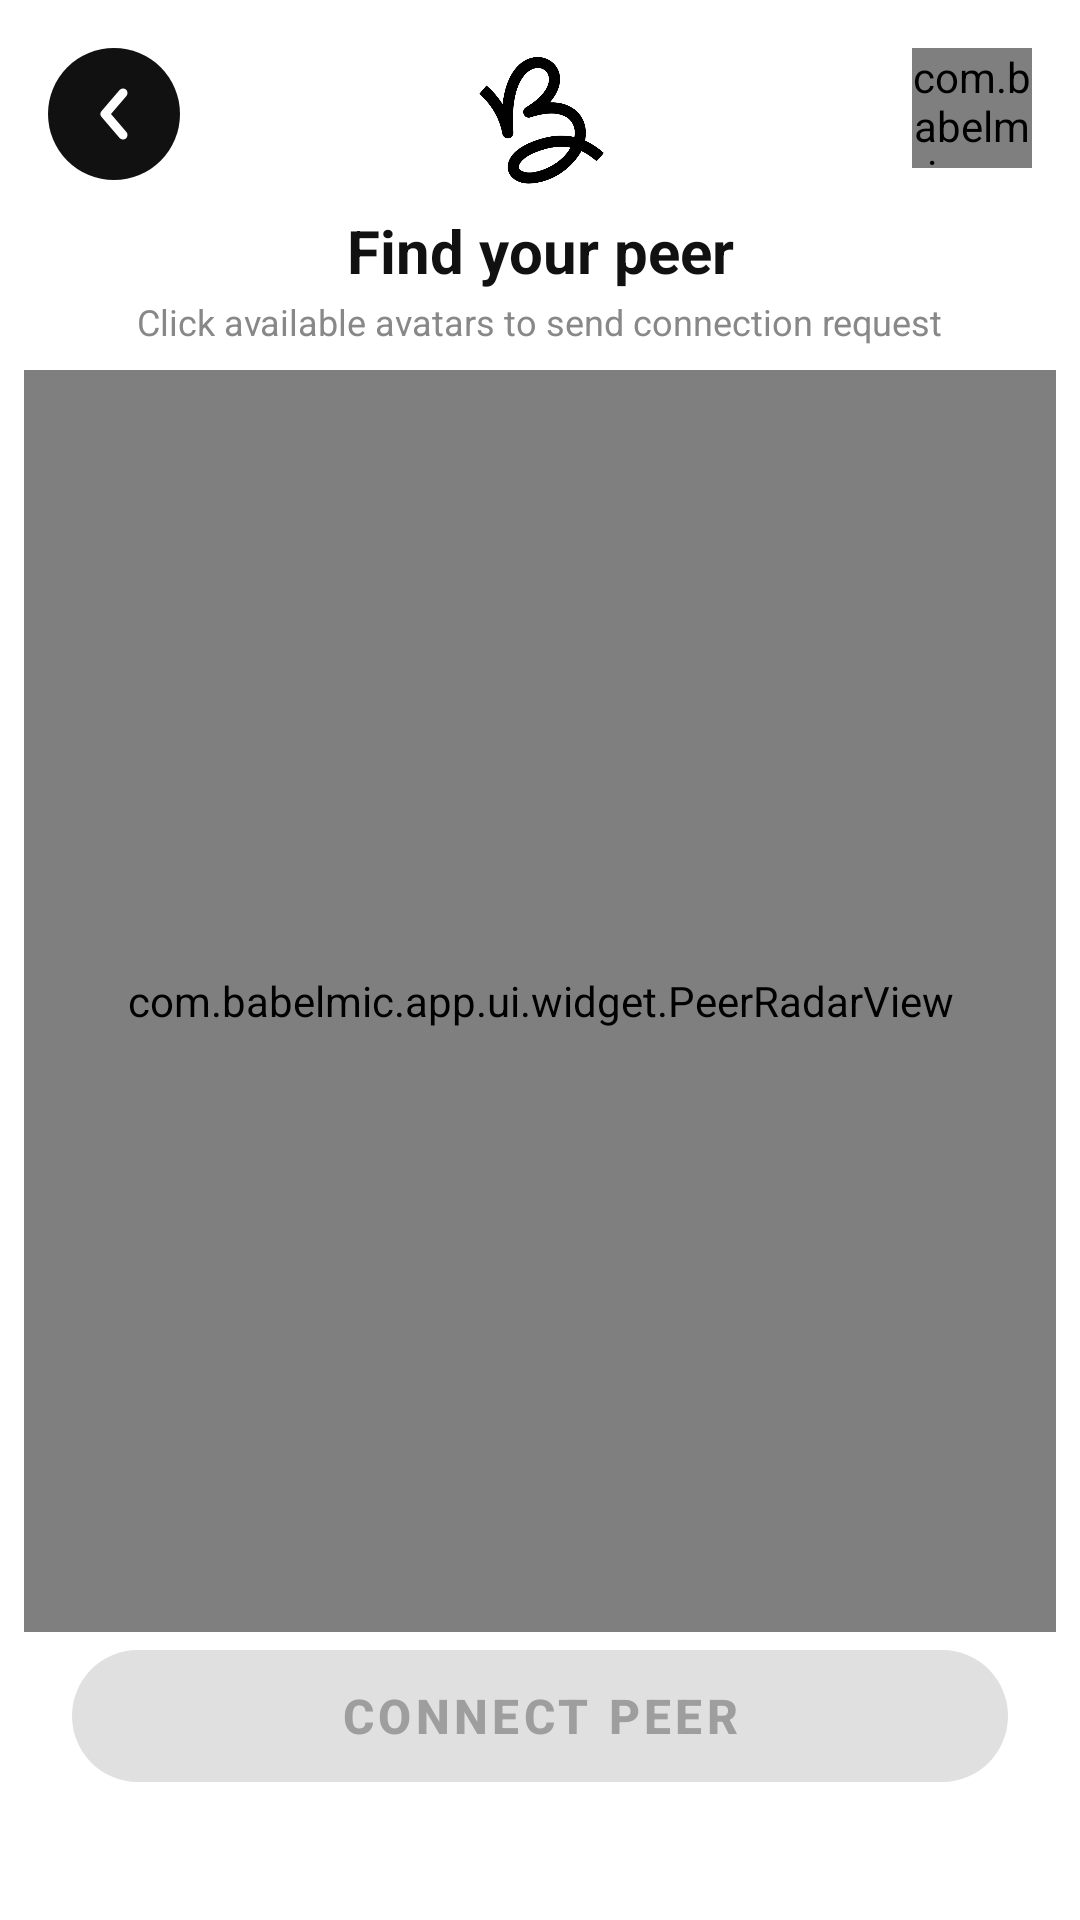

The Android layout XML behind this screen, and the referenced resources:
<!-- AndroidManifest.xml: application theme Theme.BabelMic -->
<!-- res/layout/activity_device_discovery.xml -->
<?xml version="1.0" encoding="utf-8"?>
<androidx.constraintlayout.widget.ConstraintLayout
    xmlns:android="http://schemas.android.com/apk/res/android"
    xmlns:app="http://schemas.android.com/apk/res-auto"
    android:layout_width="match_parent"
    android:layout_height="match_parent"
    android:background="@color/background">

    
    <ImageButton
        android:id="@+id/btn_back"
        android:layout_width="44dp"
        android:layout_height="44dp"
        android:layout_marginStart="16dp"
        android:layout_marginTop="16dp"
        android:background="@drawable/bg_back_button"
        android:src="@drawable/ic_back_arrow"
        android:scaleType="center"
        android:contentDescription="@string/back"
        app:layout_constraintTop_toTopOf="parent"
        app:layout_constraintStart_toStartOf="parent" />

    
    <com.babelmic.app.ui.widget.AvatarBadgeView
        android:id="@+id/badge_my_avatar"
        android:layout_width="@dimen/avatar_badge"
        android:layout_height="@dimen/avatar_badge"
        android:layout_marginEnd="16dp"
        android:layout_marginTop="16dp"
        app:layout_constraintTop_toTopOf="parent"
        app:layout_constraintEnd_toEndOf="parent" />

    
    <ImageView
        android:id="@+id/iv_logo"
        android:layout_width="@dimen/logo_size"
        android:layout_height="@dimen/logo_size"
        android:src="@drawable/ic_logo"
        android:scaleType="fitCenter"
        android:contentDescription="BabelMic"
        android:layout_marginTop="16dp"
        app:layout_constraintTop_toTopOf="parent"
        app:layout_constraintStart_toStartOf="parent"
        app:layout_constraintEnd_toEndOf="parent" />

    
    <TextView
        android:id="@+id/tv_title"
        android:layout_width="wrap_content"
        android:layout_height="wrap_content"
        android:text="Find your peer"
        android:textSize="20sp"
        android:textStyle="bold"
        android:textColor="@color/text_primary"
        android:layout_marginTop="6dp"
        app:layout_constraintTop_toBottomOf="@id/iv_logo"
        app:layout_constraintStart_toStartOf="parent"
        app:layout_constraintEnd_toEndOf="parent" />

    
    <TextView
        android:id="@+id/tv_subtitle"
        android:layout_width="wrap_content"
        android:layout_height="wrap_content"
        android:text="Click available avatars to send connection request"
        android:textSize="12sp"
        android:textColor="@color/text_secondary"
        android:layout_marginTop="2dp"
        app:layout_constraintTop_toBottomOf="@id/tv_title"
        app:layout_constraintStart_toStartOf="parent"
        app:layout_constraintEnd_toEndOf="parent" />

    
    <com.babelmic.app.ui.widget.PeerRadarView
        android:id="@+id/peer_radar"
        android:layout_width="0dp"
        android:layout_height="0dp"
        android:layout_marginHorizontal="8dp"
        android:layout_marginTop="8dp"
        app:layout_constraintTop_toBottomOf="@id/tv_subtitle"
        app:layout_constraintBottom_toTopOf="@id/btn_connect_peer"
        app:layout_constraintStart_toStartOf="parent"
        app:layout_constraintEnd_toEndOf="parent" />

    
    <com.google.android.material.button.MaterialButton
        android:id="@+id/btn_connect_peer"
        android:layout_width="0dp"
        android:layout_height="@dimen/button_height"
        android:layout_marginHorizontal="24dp"
        android:layout_marginBottom="40dp"
        android:text="Connect peer"
        android:textColor="@color/button_primary_text"
        android:textSize="16sp"
        android:textStyle="bold"
        android:enabled="false"
        app:backgroundTint="@color/button_primary_background"
        app:cornerRadius="@dimen/button_corner"
        app:elevation="0dp"
        app:layout_constraintBottom_toBottomOf="parent"
        app:layout_constraintStart_toStartOf="parent"
        app:layout_constraintEnd_toEndOf="parent" />

</androidx.constraintlayout.widget.ConstraintLayout>
<!-- resources referenced by this layout -->
<resources>
  <color name="background">#FFFFFF</color>
  <color name="text_primary">#111111</color>
  <color name="text_secondary">#888888</color>
  <dimen name="avatar_badge">40dp</dimen>
  <dimen name="button_corner">28dp</dimen>
  <dimen name="button_height">56dp</dimen>
  <dimen name="logo_size">48dp</dimen>
  <!-- drawable bg_back_button (drawable) -->
  <?xml version="1.0" encoding="utf-8"?>
  <selector xmlns:android="http://schemas.android.com/apk/res/android">
      <item android:state_pressed="true">
          <shape android:shape="oval">
              <solid android:color="#333333" />
          </shape>
      </item>
      <item>
          <shape android:shape="oval">
              <solid android:color="@color/babelmic_black" />
          </shape>
      </item>
  </selector>
  <!-- drawable ic_back_arrow (drawable) -->
  <?xml version="1.0" encoding="utf-8"?>
  <vector xmlns:android="http://schemas.android.com/apk/res/android"
      android:width="24dp"
      android:height="24dp"
      android:viewportWidth="24"
      android:viewportHeight="24">
      <path
          android:strokeColor="#FFFFFF"
          android:strokeWidth="3"
          android:strokeLineCap="round"
          android:strokeLineJoin="round"
          android:fillColor="@android:color/transparent"
          android:pathData="M15,19 L9,12 L15,5" />
  </vector>
  <!-- drawable ic_logo (drawable) -->
  <?xml version="1.0" encoding="utf-8"?>
  <vector xmlns:android="http://schemas.android.com/apk/res/android"
      android:width="64dp"
      android:height="64dp"
      android:viewportWidth="100"
      android:viewportHeight="100">
  
      
  
      
      <path
          android:fillColor="@android:color/transparent"
          android:strokeColor="#111111"
          android:strokeWidth="11"
          android:strokeLineCap="round"
          android:strokeLineJoin="round"
          android:pathData="
              M 20,78
              C 16,70 15,60 18,51
              C 21,42 28,35 36,30
              C 30,25 24,18 24,11
              C 24,6  28,3  33,4
              C 38,5  41,10 38,15
              C 36,19 32,20 36,22
              C 44,25 54,30 60,38
              C 66,46 65,57 59,64
              C 53,71 44,74 35,73
              C 30,72 25,76 22,80
          " />
  
      
      <path
          android:fillColor="@android:color/transparent"
          android:strokeColor="#111111"
          android:strokeWidth="11"
          android:strokeLineCap="round"
          android:strokeLineJoin="round"
          android:pathData="
              M 36,30
              C 48,30 62,34 68,43
              C 74,52 70,65 62,71
              C 54,77 43,78 33,76
          " />
  
  </vector>
  <string name="back">Back</string>
  <color name="babelmic_black">#111111</color>
  <color name="babelmic_blue">#1E40FF</color>
  <color name="babelmic_blue_dark">#1430CC</color>
  <color name="text_on_blue">#FFFFFF</color>
  <color name="ring_pink">#FF2D78</color>
  <color name="surface">#FFFFFF</color>
  <color name="text_hint">#BBBBBB</color>
  <style name="Widget.BabelMic.Button.Primary" parent="Widget.MaterialComponents.Button">
          <item name="backgroundTint">@color/babelmic_blue</item>
          <item name="android:textColor">@color/text_on_blue</item>
          <item name="android:textSize">16sp</item>
          <item name="android:textStyle">bold</item>
          <item name="cornerRadius">28dp</item>
          <item name="elevation">0dp</item>
          <item name="android:stateListAnimator">@null</item>
      </style>
</resources>
